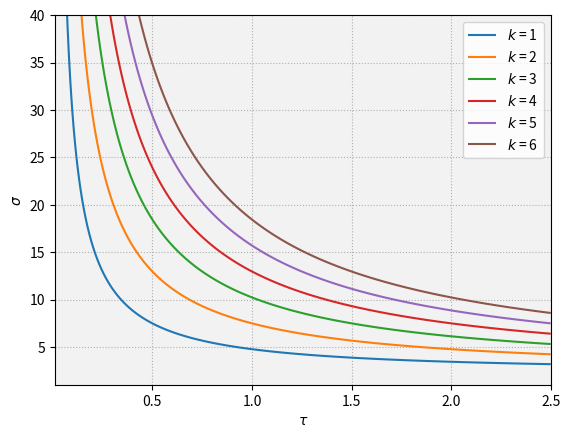

Source code (Python):
# -*- coding: utf-8 -*-
"""
[redacted]

Eigenvalue analysis for CP-R
"""

import numpy as np
import matplotlib
import matplotlib.pyplot as plt
import datetime

# get datetime
DateTime = datetime.datetime.today().strftime("%Y%m%d%H%M%S")

# set parameters
m = 0.6 # mu
r = 1.0 # radius
v = 1.0 # adjust speed
lam = 1.0/(2.0*np.pi*r) # homogeneous manufactuirng population
ph = 1.0/(2.0*np.pi*r) # homogeneous agricultural population

def eigenv(X, Y, k):

    # X: tau mesh
    # Y: sigma mesh
    # k: frequency number (k)

    alp = (Y - 1.0) * X # alpha vector
    G = np.power(2.0*lam*((1.0-np.exp(-alp*np.pi*r))/alp), 1.0/(1.0-Y)) # homogeneous price index
    
    if k % 2 == 0:# when k is even number
        k = float(k)
        Z = (np.power(alp, 2.0)*np.power(r, 2.0)) / (np.power(k, 2.0) + np.power(alp, 2.0)*np.power(r, 2.0))
    else:# when k is odd number
        k = float(k)
        Z = (np.power(alp, 2.0)*np.power(r, 2.0)*(1.0 + np.exp(-alp*r*np.pi))) / ((np.power(k, 2.0) + np.power(alp, 2.0)*np.power(r, 2.0))*(1.0 - np.exp(-alp*r*np.pi)))

    Gamk = v * np.power(G, -m) * ((1.0-m*Z) * ((-(1.0/Y)*np.power(Z, 2.0)+(m/Y)*Z)/(1.0-(m/Y)*Z-((Y-1.0)/Y)*np.power(Z, 2.0))) + ((m*Z)/(Y-1.0)))
    return Gamk

tau_space = np.linspace(0.01, 2.5, 300)
sigma_space = np.linspace(1.01, 40.0, 1024)
ta, sig = np.meshgrid(tau_space, sigma_space)

frqs = [1,2,3,4,5,6]
labels = []
hs = []
fig, ax = plt.subplots()
i = 0
for k in frqs:
    Gamk = eigenv(ta, sig, k)
    cont = ax.contour(ta, sig, Gamk, [0], linewidths=1.5, colors=[matplotlib.cm.tab10(i)])
    lb = r'$k$ = {}'.format(k)
    labels.append(lb)
    h,_ = cont.legend_elements()
    hs.append(h[0])
    i += 1
    pass

ax.legend(hs, labels)
plt.gca().set_aspect('equal', adjustable='box')
#plt.grid()
ax.set_facecolor('0.95')
ax.set_aspect('auto', adjustable='box')
plt.xlabel(r'$\tau$')
plt.ylabel(r'$\sigma$')
plt.grid(linestyle=':')
plt.savefig('cpr_sigma_contours.png', format='png', dpi=300)
plt.show()
